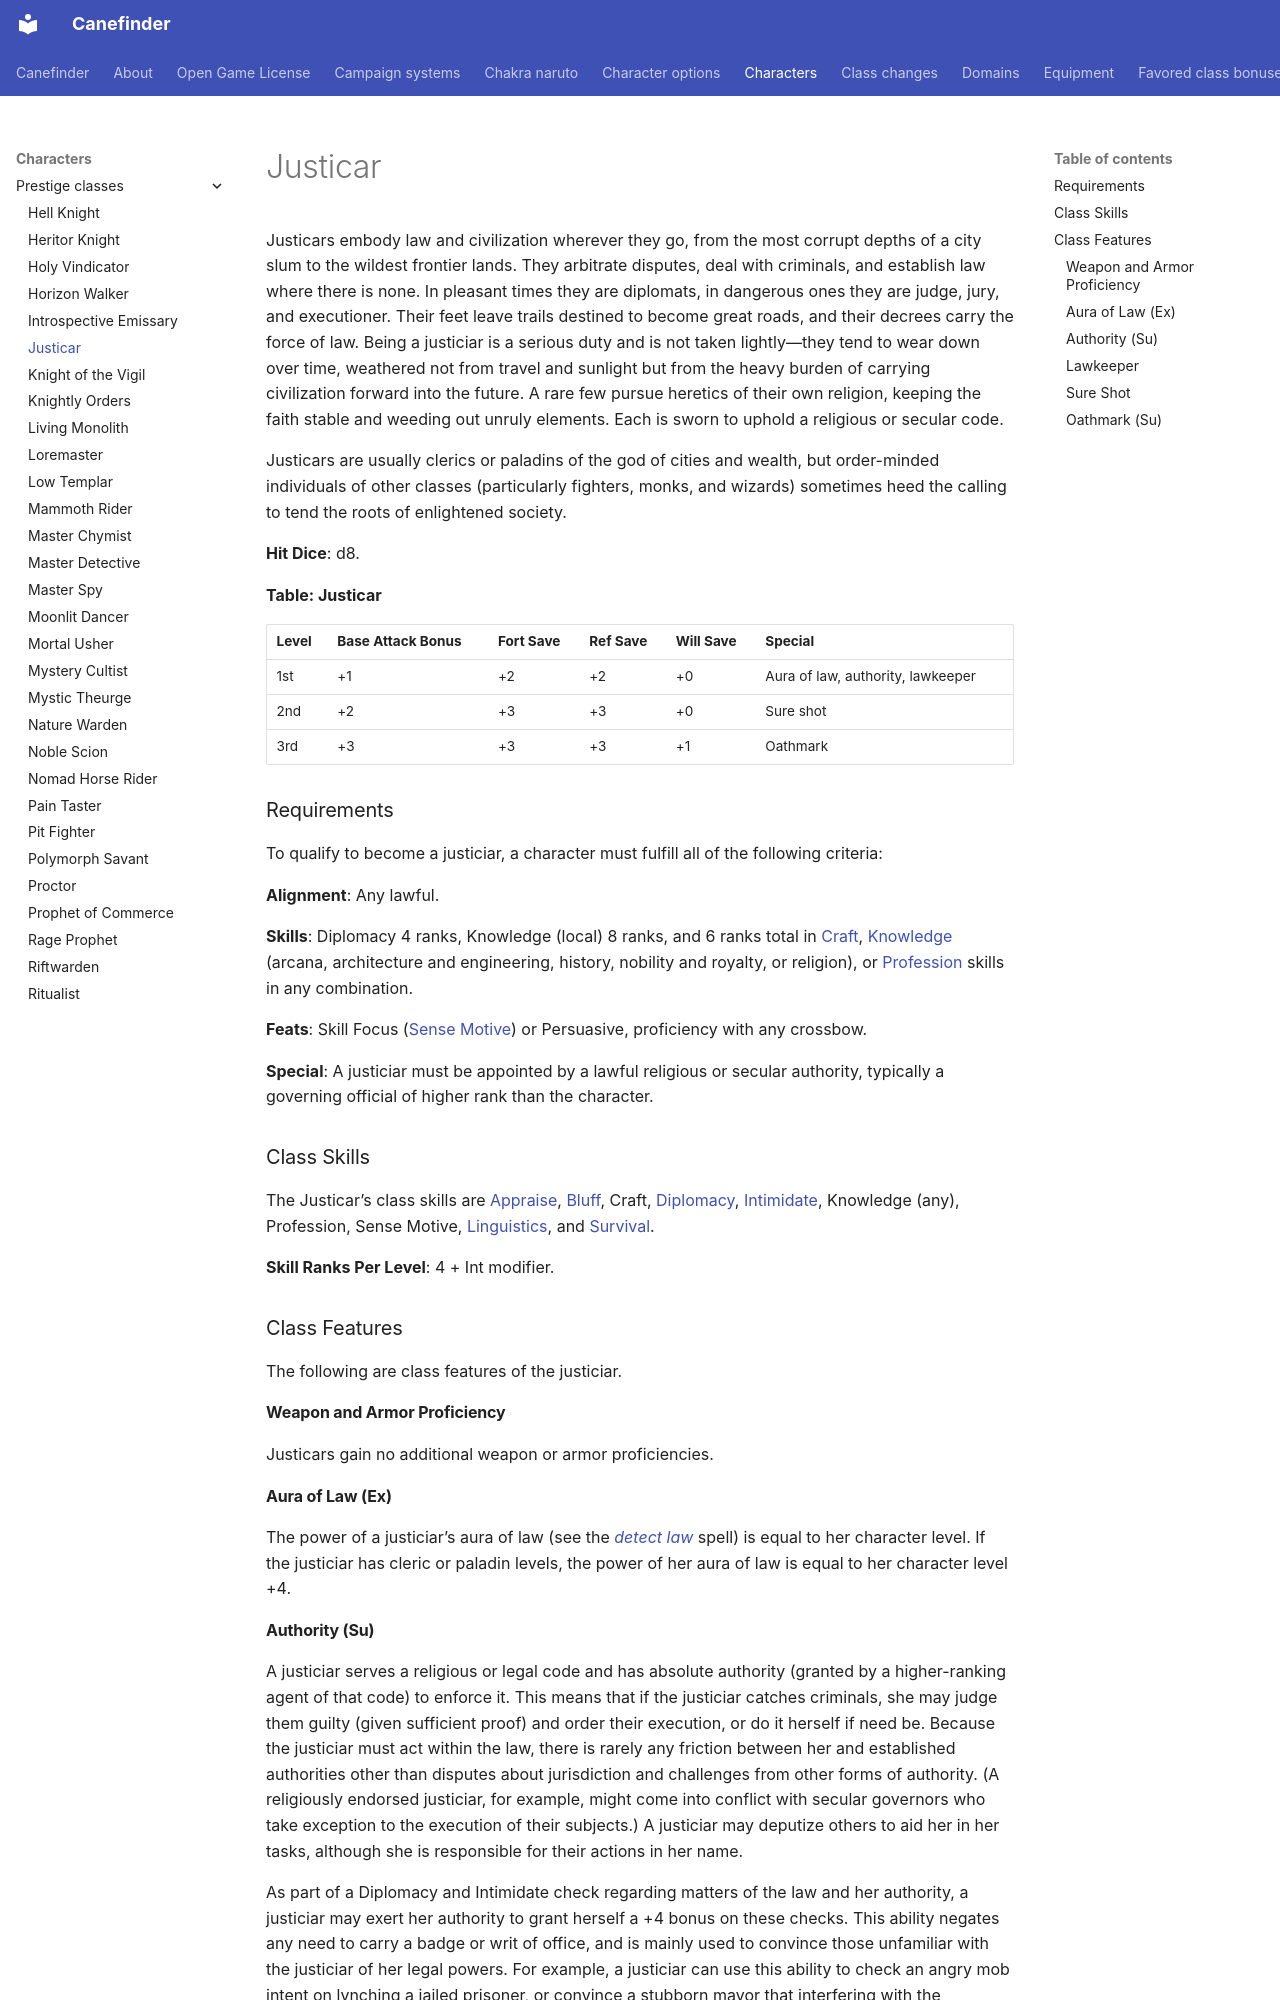

repository: canefinderhouserules/Canefinderhouserules · page: characters/prestige-classes/justicar/index.html · generator: mkdocs

# Justicar

Justicars embody law and civilization wherever they go, from the most corrupt depths of a city slum to the wildest frontier lands. They arbitrate disputes, deal with criminals, and establish law where there is none. In pleasant times they are diplomats, in dangerous ones they are judge, jury, and executioner. Their feet leave trails destined to become great roads, and their decrees carry the force of law. Being a justiciar is a serious duty and is not taken lightly—they tend to wear down over time, weathered not from travel and sunlight but from the heavy burden of carrying civilization forward into the future. A rare few pursue heretics of their own religion, keeping the faith stable and weeding out unruly elements. Each is sworn to uphold a religious or secular code.

Justicars are usually clerics or paladins of the god of cities and wealth, but order-minded individuals of other classes (particularly fighters, monks, and wizards) sometimes heed the calling to tend the roots of enlightened society.

**Hit Dice**: d8.

**Table: Justicar**

| Level | Base Attack Bonus | Fort Save | Ref Save | Will Save | Special |
|---|---|---|---|---|---|
| 1st | +1 | +2 | +2 | +0 | Aura of law, authority, lawkeeper |
| 2nd | +2 | +3 | +3 | +0 | Sure shot |
| 3rd | +3 | +3 | +3 | +1 | Oathmark |

### Requirements

To qualify to become a justiciar, a character must fulfill all of the following criteria:

**Alignment**: Any lawful.

**Skills**: Diplomacy 4 ranks, Knowledge (local) 8 ranks, and 6 ranks total in [Craft](../../rules/skills/craft.md), [Knowledge](../../rules/skills/knowledge.md) (arcana, architecture and engineering, history, nobility and royalty, or religion), or [Profession](../../rules/skills/profession.md) skills in any combination.

**Feats**: Skill Focus ([Sense Motive](../../rules/skills/sense-motive.md)) or Persuasive, proficiency with any crossbow.

**Special**: A justiciar must be appointed by a lawful religious or secular authority, typically a governing official of higher rank than the character.

### Class Skills

The Justicar’s class skills are [Appraise](../../rules/skills/appraise.md), [Bluff](../../rules/skills/bluff.md), Craft, [Diplomacy](../../rules/skills/diplomacy.md), [Intimidate](../../rules/skills/intimidate.md), Knowledge (any), Profession, Sense Motive, [Linguistics](../../rules/skills/linguistics.md), and [Survival](../../rules/skills/survival.md).

**Skill Ranks Per Level**: 4 + Int modifier.

### Class Features

The following are class features of the justiciar.

#### Weapon and Armor Proficiency

Justicars gain no additional weapon or armor proficiencies.

#### Aura of Law (Ex)

The power of a justiciar’s aura of law (see the [*detect law*](../../magic/spells/detect-law.md) spell) is equal to her character level. If the justiciar has cleric or paladin levels, the power of her aura of law is equal to her character level +4.
